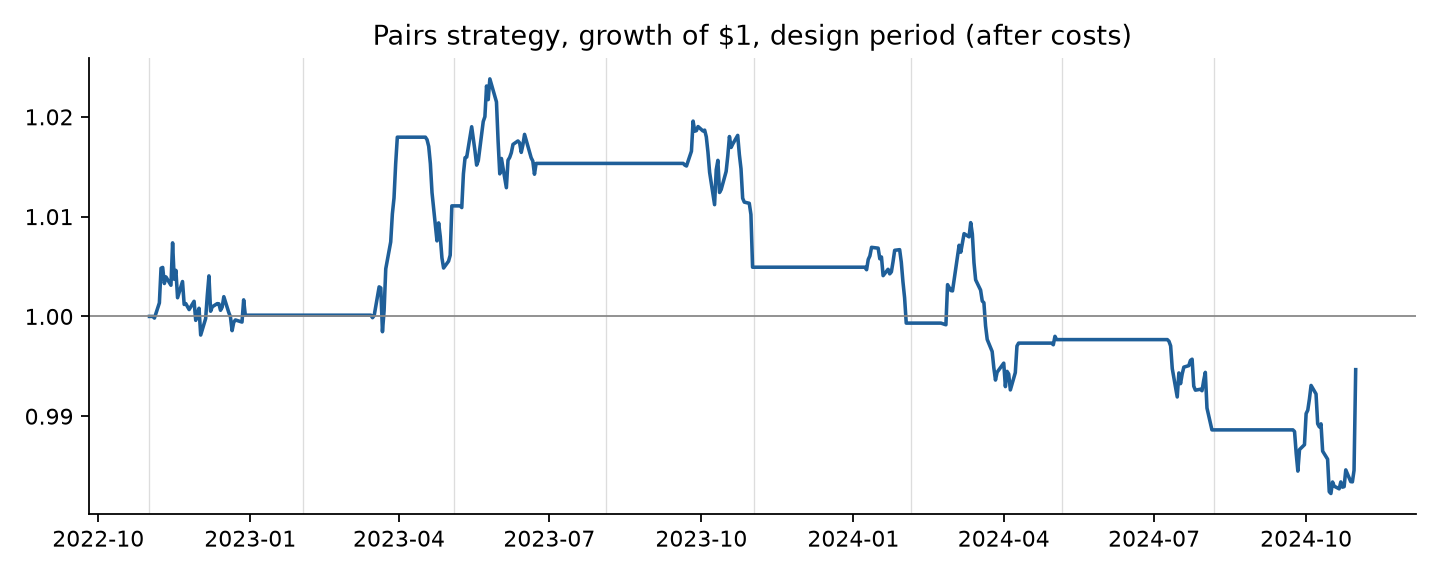

Source data for this figure (header and first rows):
date, daily_return, equity
2022-11-01, 0.0, 1.0
2022-11-02, 0.0, 1.0
2022-11-03, 0.0, 1.0
2022-11-04, -0.0001667, 0.9998
2022-11-07, 0.001522, 1.001
2022-11-08, 0.003471, 1.005
2022-11-09, 8.000276591424961e-05, 1.005
2022-11-10, -0.001606, 1.003
2022-11-11, 0.0006571, 1.004
2022-11-14, -0.0008274, 1.003
2022-11-15, 0.004232, 1.007
2022-11-16, -0.00362, 1.004
2022-11-17, 0.0008886, 1.005
2022-11-18, -0.002731, 1.002
2022-11-21, 0.001623, 1.003
2022-11-22, -0.002292, 1.001
2022-11-23, 8.144960798170923e-05, 1.001
2022-11-25, -0.0005937, 1.001
2022-11-28, 0.0008301, 1.002
2022-11-29, -0.001908, 0.9996
2022-11-30, 0.0006726, 1
2022-12-01, 0.0005409, 1.001
2022-12-02, -0.002684, 0.9981
2022-12-05, 0.001657, 0.9998
2022-12-06, 0.002322, 1.002
2022-12-07, 0.001948, 1.004
2022-12-08, -0.003529, 1.001
2022-12-09, 0.0004445, 1.001
2022-12-12, 0.0003195, 1.001
2022-12-13, -1.7238461179178017e-05, 1.001
2022-12-14, -0.0006486, 1.001
2022-12-15, 0.0003186, 1.001
2022-12-16, 0.001042, 1.002
2022-12-19, -0.001586, 1
2022-12-20, -0.0004231, 1
2022-12-21, -0.001392, 0.9986
2022-12-22, 0.0008357, 0.9994
2022-12-23, 0.0002397, 0.9996
2022-12-27, -0.0002129, 0.9994
2022-12-28, 0.002226, 1.002
2022-12-29, -0.001534, 1
2022-12-30, 0.0, 1
2023-01-03, 0.0, 1
2023-01-04, 0.0, 1
2023-01-05, 0.0, 1
2023-01-06, 0.0, 1
2023-01-09, 0.0, 1
2023-01-10, 0.0, 1
2023-01-11, 0.0, 1
2023-01-12, 0.0, 1
2023-01-13, 0.0, 1
2023-01-17, 0.0, 1
2023-01-18, 0.0, 1
2023-01-19, 0.0, 1
2023-01-20, 0.0, 1
2023-01-23, 0.0, 1
2023-01-24, 0.0, 1
2023-01-25, 0.0, 1
2023-01-26, 0.0, 1
2023-01-27, 0.0, 1
... 443 more rows
